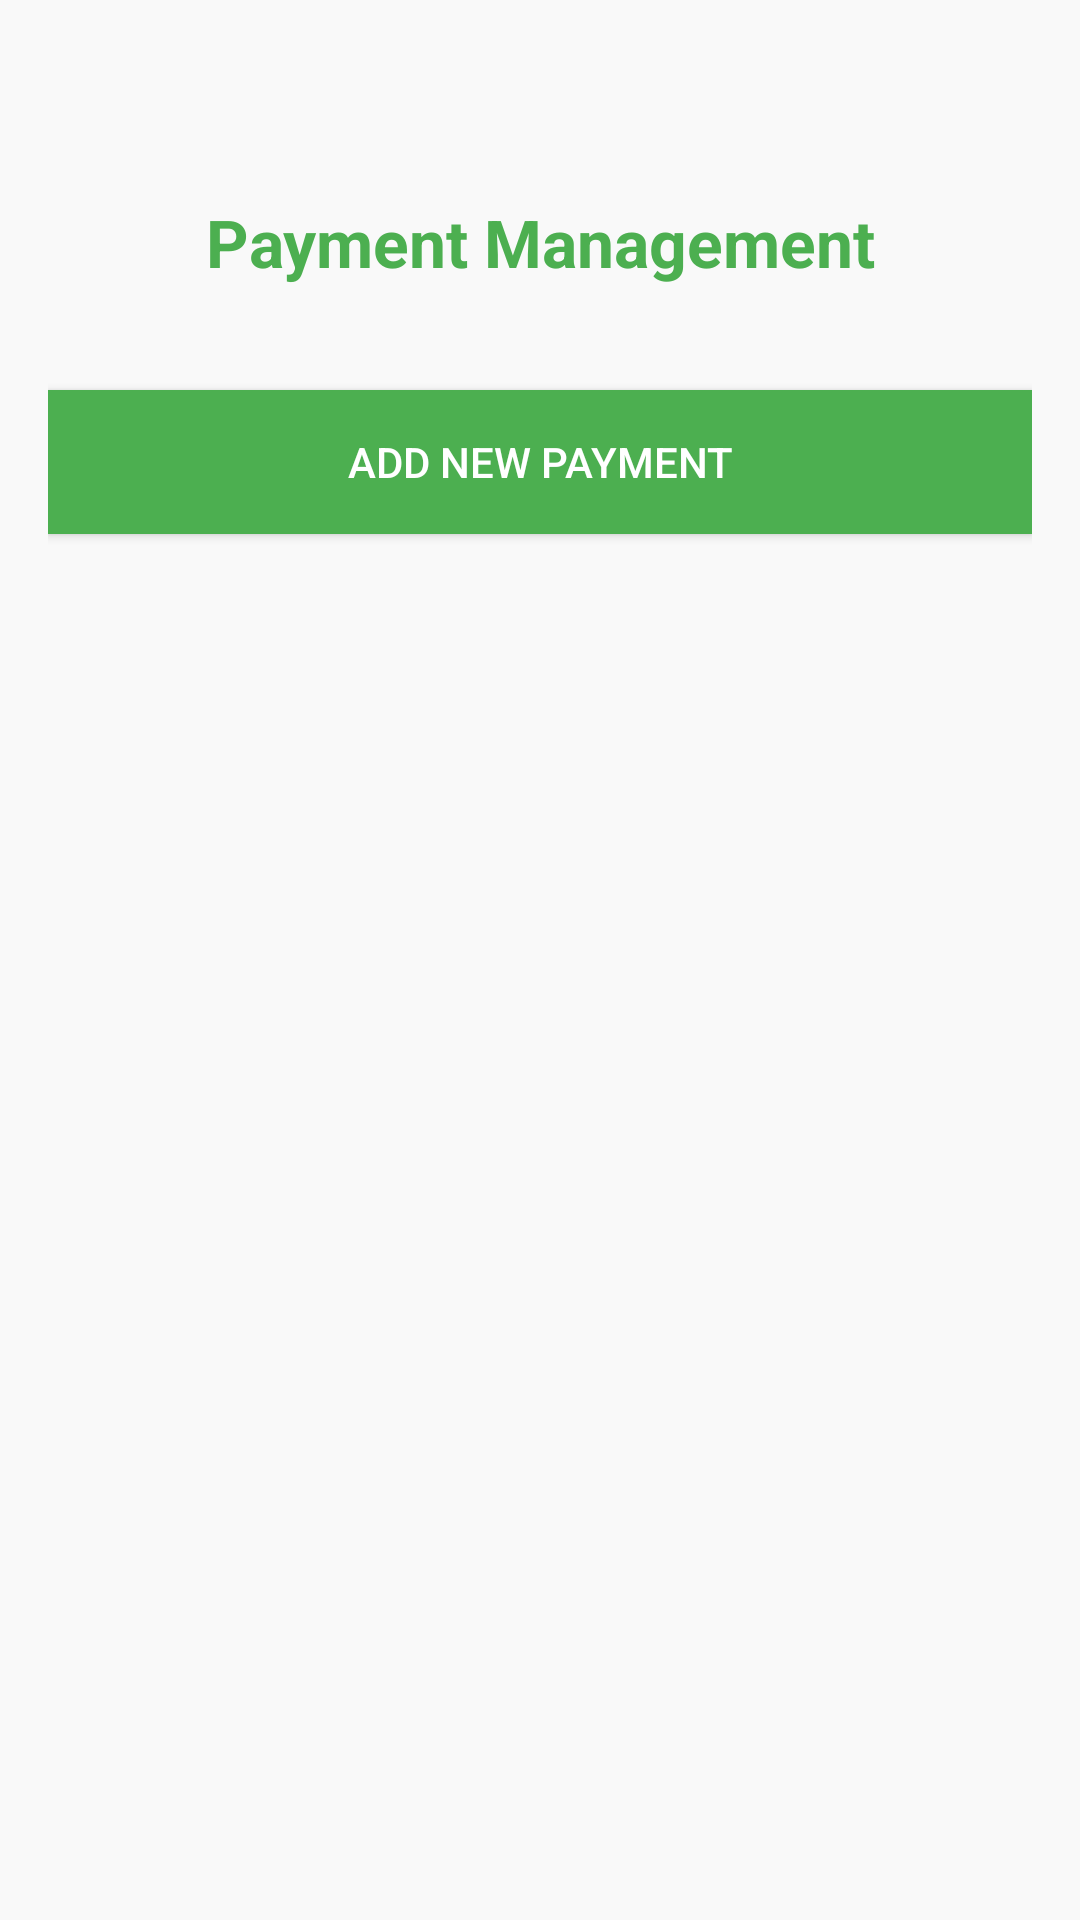

Here is an Android app screen rendered from its layout file. Give the layout XML and the strings, colors and styles it references.
<!-- AndroidManifest.xml: application theme Theme.HouseWasteCollection -->
<!-- res/layout/activity_payment_management.xml -->
<?xml version="1.0" encoding="utf-8"?>
<LinearLayout xmlns:android="http://schemas.android.com/apk/res/android"
    android:orientation="vertical"
    android:background="#F9F9F9"
    android:padding="16dp"
    android:layout_width="match_parent"
    android:layout_height="match_parent">

    <TextView
        android:layout_width="wrap_content"
        android:layout_height="52dp"
        android:layout_gravity="center"
        android:layout_marginTop="50dp"
        android:textAlignment="center"
        android:layout_marginBottom="12dp"
        android:text="Payment Management"
        android:textColor="#4CAF50"
        android:textSize="22sp"
        android:textStyle="bold" />

    <Button
        android:id="@+id/btnAddPayment"
        android:text="Add New Payment"
        android:textColor="#FFFFFF"
        android:background="#4CAF50"
        android:layout_marginBottom="16dp"
        android:layout_width="match_parent"
        android:layout_height="wrap_content" />

    <androidx.recyclerview.widget.RecyclerView
        android:id="@+id/recyclerViewPayments"
        android:layout_width="match_parent"
        android:layout_height="0dp"
        android:layout_weight="1"
        android:paddingTop="8dp" />

</LinearLayout>
<!-- resources referenced by this layout -->
<resources>
  <style name="Theme.HouseWasteCollection" parent="Base.Theme.HouseWasteCollection" />
  <style name="Base.Theme.HouseWasteCollection" parent="Theme.Material3.DayNight.NoActionBar">
          
          
  
          
          <item name="colorPrimary">@color/medium_green</item>
          <item name="colorPrimaryVariant">@color/medium_green</item>
          <item name="colorOnPrimary">@color/white</item>
  
          
          <item name="colorSecondary">@color/black</item>
      </style>
  <color name="medium_green">#4CAF50</color>
  <color name="white">#FFFFFFFF</color>
  <color name="black">#FF000000</color>
</resources>
